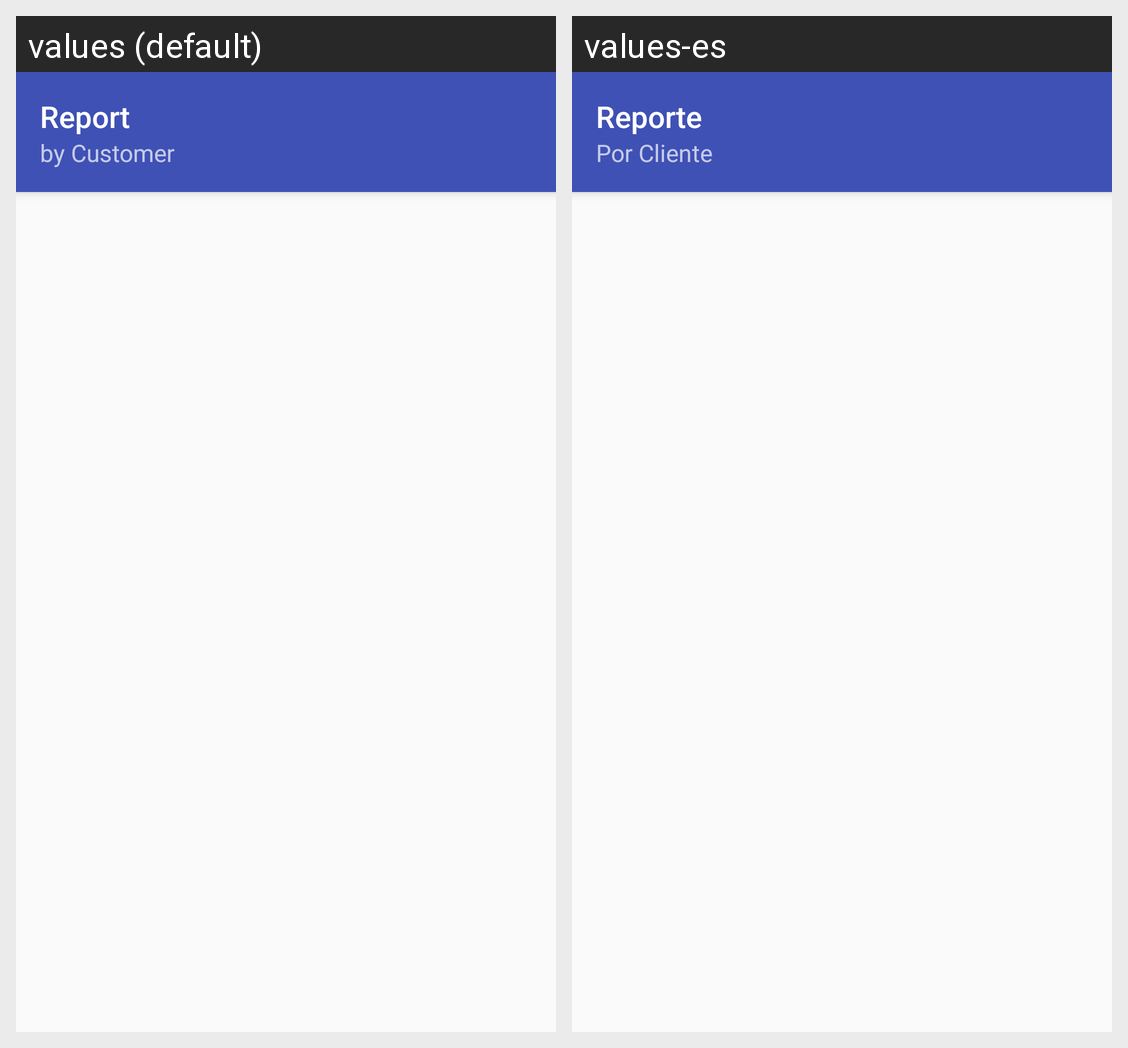

The Android screen above is rendered under two locales of the same app. Produce the string resources it draws, with the default and per-locale values.
Android screen res/layout/activity_reporte_mensualx_cliente.xml rendered under 2 locales, left to right: values (default), values-es. Device: Nexus 5 (rendered at 1080×1920; each locale shown at half size, 540×960, under a caption strip naming it); theme AppTheme.
Strings drawn on this screen, with the default value and each locale's value (text and hints the layout hard-codes, and strings that could not be matched under every locale, appear in the picture but are not listed):

title_activity_reporte_mensualx_cliente_Title
  values: Report
  values-es: Reporte

title_activity_reporte_mensualx_cliente_SubTitle
  values: by Customer
  values-es: Por Cliente
